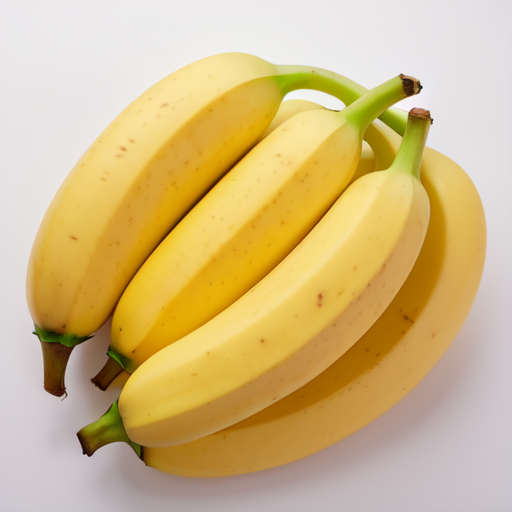
Generation parameters embedded in this image by AUTOMATIC1111 Stable Diffusion web UI or a fork of it (Forge, ...) (PNG 'parameters' text chunk):
Realistic bananas, Low quality bananas, Color yellow, Fruits, ((Low quality)), Fresh, Medium size, Yellow, Soft and slightly firm texture, Sweet and slightly creamy taste, Light and fruity aroma, Visible spots, Bruised, ripe , isolated on white background, bright uniform lighting, normal bananas, 8K, 4K UHD, silk bananas with many spots
Negative prompt: text, logo, watermark, ((bad art)), ((warped)), (((duplicate))), ((morbid)), ((mutilated)), out of frame, extra fingers, mutated hands , badly drawn eyes, ((badly drawn hands)), ((badly drawn face)), (((mutation))), ((ugly)), blurry, ((bad anatomy)), (((bad proportions) )) , cloned face, body out of frame, out of frame, poor anatomy, thick proportions, (deformed limbs), ((arms missing)), ((legs missing)), (((extra arms))), ( (( extra legs))), (fused fingers), (too many fingers), (((long neck))), tiled, poorly drawn, mutated, cross-eyed, canvas frame, frame, cartoon, 3d, weird colors, blurry lowres, pixelated, aliasing, old, granny, ugly, scarey, warped, mutant, butchered, gore, run down, artifacts, mutilated, poorly drawn, poorly detailed, smudged, sketch, pencil, shiny skin, doll, plastic, lowres, poorly drawn, sloppy, overexposed, oversaturated, burnt image, sloppy, broken, blurry, aliasing, cheap, old school, grungy, pixelated, sleepy, closed eyed, low resolution, poorly drawn, crippled, crooked, broken, weird, weird, distorted, erased, cropped, mutilated, sloppy, hideous, ugly, pixelated, aliased,
Steps: 30, Sampler: Euler a, CFG scale: 7, Seed: 2160878674, Size: 512x512, Model hash: 107d2a241b, Model: CyberRealistic